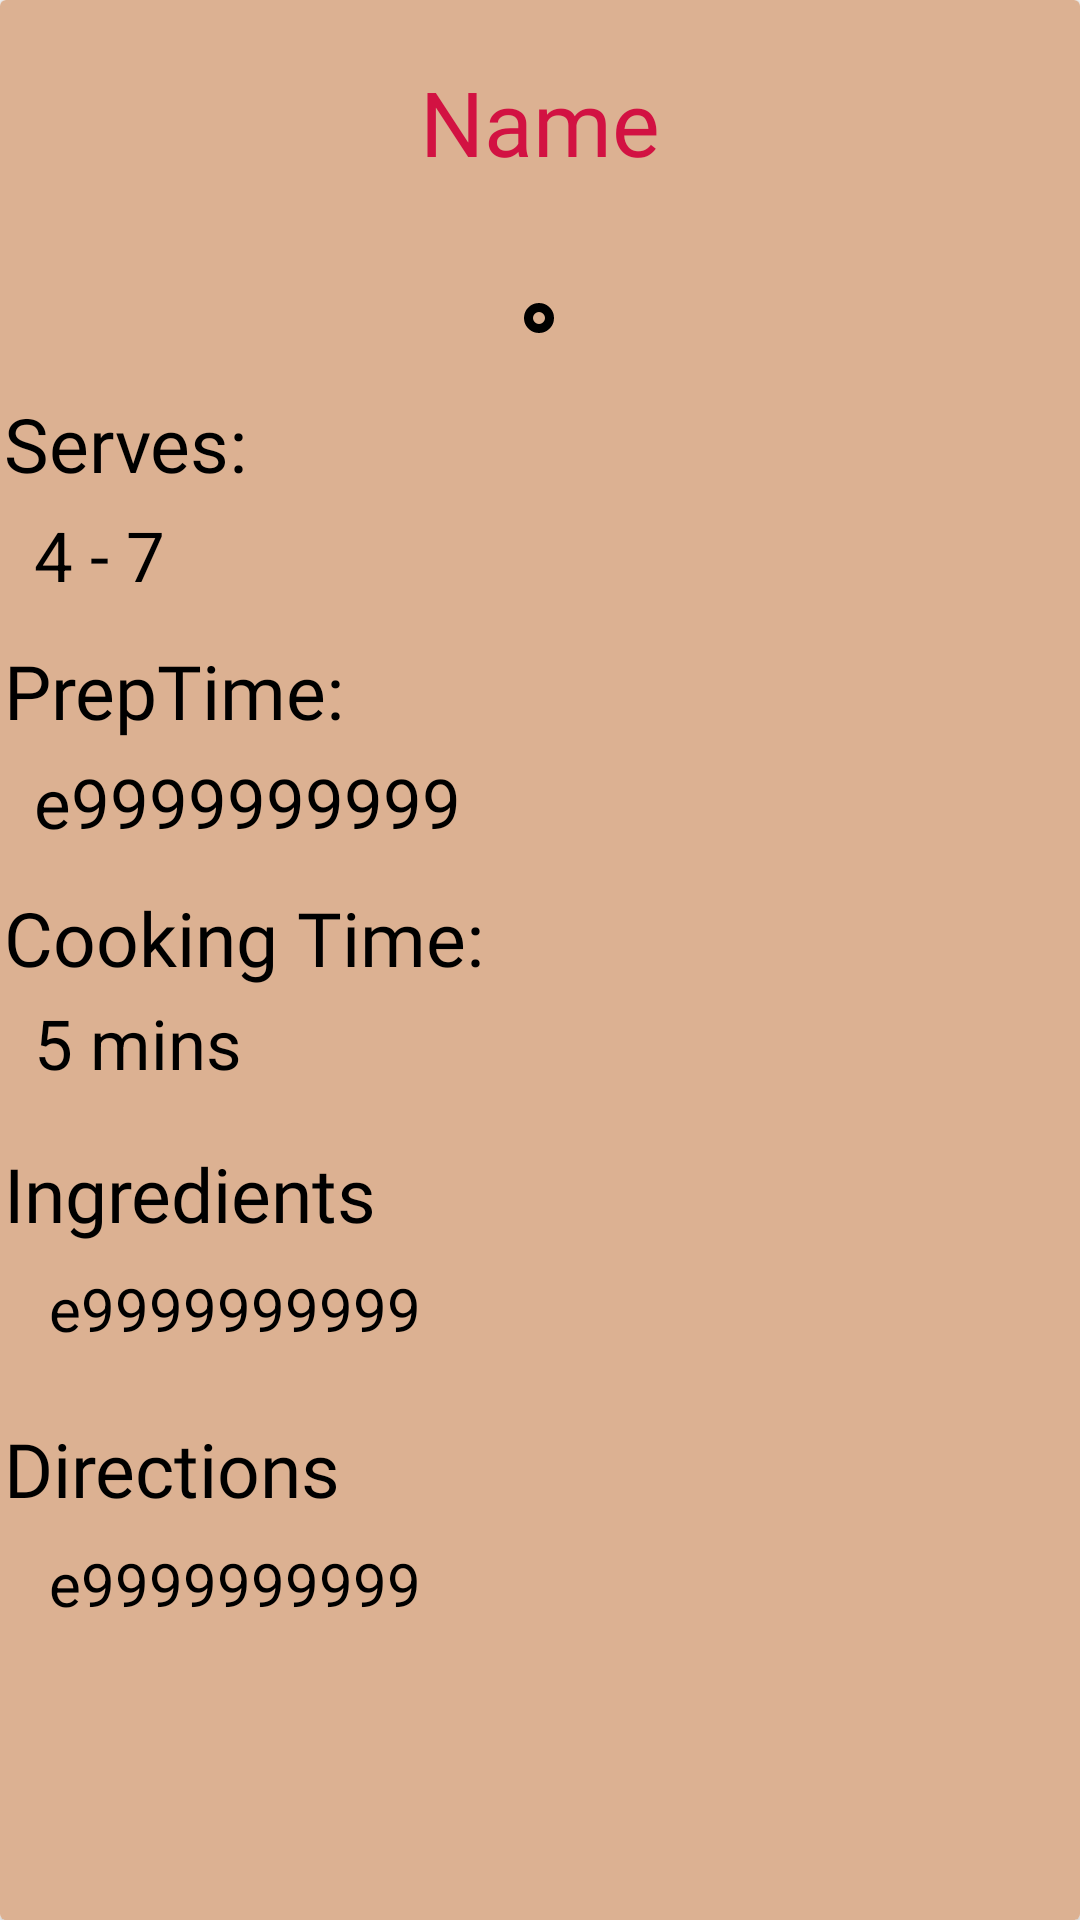

Reconstruct the res/layout file that produces this screen, plus the resources it refers to.
<!-- AndroidManifest.xml: application theme Theme.TraderJoes20 -->
<!-- res/layout/activity_recipe.xml -->
<?xml version="1.0" encoding="utf-8"?>
<androidx.cardview.widget.CardView xmlns:android="http://schemas.android.com/apk/res/android"
    xmlns:app="http://schemas.android.com/apk/res-auto"
    xmlns:tools="http://schemas.android.com/tools"
    android:id="@+id/cardView"
    android:layout_width="match_parent"
    android:layout_height="match_parent"
    android:clickable="true"
    android:background="@color/cream">

    <LinearLayout
        android:layout_width="match_parent"
        android:layout_height="match_parent"
        android:background="@color/cream"
        android:orientation="vertical">
        

        <TextView
            android:id="@+id/Recipe_title_Textview"
            android:layout_width="match_parent"
            android:layout_height="61dp"
            android:layout_gravity="center"
            android:layout_marginTop="10dp"
            android:fontFamily="@font/trader_joes"
            android:gravity="center"
            android:text="Name"
            android:textColor="@color/red"
            android:textSize="30sp" />

        <ScrollView
            android:layout_width="357dp"
            android:layout_height="578dp"
            android:layout_gravity="center"
            android:layout_marginTop="20dp"
            android:background="@color/cream"
            android:paddingBottom="10dp">

            <LinearLayout
                android:layout_width="match_parent"
                android:layout_height="wrap_content"
                android:background="@color/cream"
                android:orientation="vertical">

                <ImageView
                    android:id="@+id/Recipe_ImageView"
                    android:layout_width="wrap_content"
                    android:layout_height="wrap_content"
                    android:layout_gravity="center"
                    android:layout_marginTop="10dp"
                    android:layout_marginBottom="10dp"
                    android:background="@drawable/backgroundwithborder"
                    android:padding="5dp"
                    tools:srcCompat="@tools:sample/avatars" />

                <TextView
                    android:layout_width="wrap_content"
                    android:layout_height="wrap_content"
                    android:layout_marginTop="10dp"
                    android:layout_marginBottom="5dp"
                    android:fontFamily="@font/trader_joes"
                    android:text="Serves:"
                    android:textColor="@color/black"
                    android:textSize="25sp" />

                <TextView
                    android:id="@+id/Recipe_serves_Textview"
                    android:layout_width="wrap_content"
                    android:layout_height="wrap_content"
                    android:layout_marginStart="10dp"
                    android:text="4 - 7"
                    android:textColor="#000"
                    android:textSize="23sp" />

                <TextView
                    android:layout_width="wrap_content"
                    android:layout_height="wrap_content"
                    android:layout_marginTop="13dp"
                    android:layout_marginBottom="5dp"
                    android:fontFamily="@font/trader_joes"
                    android:text="PrepTime:"
                    android:textColor="@color/black"
                    android:textSize="25sp" />

                <TextView
                    android:id="@+id/Recipe_prepTime_Textview"
                    android:layout_width="wrap_content"
                    android:layout_height="wrap_content"
                    android:layout_marginStart="10dp"
                    android:text="e9999999999"
                    android:textColor="#000"
                    android:textSize="23sp" />

                <TextView
                    android:layout_width="wrap_content"
                    android:layout_height="wrap_content"
                    android:layout_marginTop="13dp"
                    android:layout_marginBottom="3dp"
                    android:fontFamily="@font/trader_joes"
                    android:text="Cooking Time:"
                    android:textColor="@color/black"
                    android:textSize="25sp" />

                <TextView
                    android:id="@+id/Recipe_cookingTime_Textview"
                    android:layout_width="wrap_content"
                    android:layout_height="wrap_content"
                    android:layout_marginStart="10dp"
                    android:text="5 mins"
                    android:textColor="#000"
                    android:textSize="23sp" />

                <TextView
                    android:id="@+id/text_viewIngredients"
                    android:layout_width="match_parent"
                    android:layout_height="wrap_content"
                    android:layout_marginTop="13dp"
                    android:layout_marginBottom="3dp"
                    android:fontFamily="@font/trader_joes"
                    android:paddingTop="5dp"
                    android:text="Ingredients"
                    android:textColor="@color/black"
                    android:textSize="25sp" />

                <TextView
                    android:id="@+id/Recipe_ingredients_Textview"
                    android:layout_width="wrap_content"
                    android:layout_height="wrap_content"
                    android:layout_marginStart="10dp"
                    android:background="@color/cream"
                    android:padding="5dp"
                    android:text="e9999999999"
                    android:textColor="@color/black"
                    android:textSize="20sp" />

                <TextView
                    android:id="@+id/textView3"
                    android:layout_width="match_parent"
                    android:layout_height="wrap_content"
                    android:layout_marginTop="13dp"
                    android:layout_marginBottom="3dp"
                    android:fontFamily="@font/trader_joes"
                    android:paddingTop="5dp"
                    android:text="Directions"
                    android:textColor="@color/black"
                    android:textSize="25sp" />

                <TextView
                    android:id="@+id/Recipe_directions_Textview"
                    android:layout_width="wrap_content"
                    android:layout_height="wrap_content"
                    android:layout_marginStart="10dp"
                    android:layout_marginBottom="20dp"
                    android:background="@color/cream"
                    android:padding="5dp"
                    android:text="e9999999999"
                    android:textColor="@color/black"
                    android:textSize="20sp" />


            </LinearLayout>
        </ScrollView>
        <LinearLayout
            android:layout_width="wrap_content"
            android:layout_height="wrap_content"
            android:layout_gravity="center"
            android:orientation="horizontal">

            <Button
                android:id="@+id/backToRecipes"
                android:layout_width="wrap_content"
                android:layout_height="wrap_content"
                android:layout_marginLeft="10dp"
                android:layout_gravity="center"
                android:text="Back" />

            <Button
                android:id="@+id/btnGroceryList"
                android:layout_width="wrap_content"
                android:layout_height="wrap_content"
                android:layout_gravity="center"
                android:layout_marginLeft="10dp"
                android:text="Add to Grocery List"
                app:layout_constraintBottom_toBottomOf="@+id/backToRecipes"
                app:layout_constraintStart_toEndOf="@+id/backToRecipes" />


        </LinearLayout>
    </LinearLayout>
</androidx.cardview.widget.CardView>
<!-- resources referenced by this layout -->
<resources>
  <color name="black">#FF000000</color>
  <color name="cream">#DCB192</color>
  <color name="red">#D21242</color>
  <!-- drawable backgroundwithborder (drawable) -->
  <?xml version="1.0" encoding="utf-8"?>
  <shape xmlns:android="http://schemas.android.com/apk/res/android"
      android:shape="rectangle" >
  
      
  
      
      <stroke
          android:width="3dp"
          android:color="@color/black" >
      </stroke>
  
      
      <corners
          android:radius="8dp"   >
      </corners>
  
  </shape>
  <style name="Theme.TraderJoes20" parent="Theme.MaterialComponents.DayNight.NoActionBar">
          
          <item name="colorPrimary">@color/red</item>
          <item name="colorPrimaryVariant">@color/red</item>
          <item name="colorOnPrimary">@color/white</item>
          
          <item name="colorSecondary">@color/white</item>
          <item name="colorSecondaryVariant">@color/white</item>
          <item name="colorOnSecondary">@color/white</item>
          
          <item name="android:statusBarColor">?attr/colorPrimaryVariant</item>
          
      </style>
  <color name="white">#FFFFFFFF</color>
</resources>
